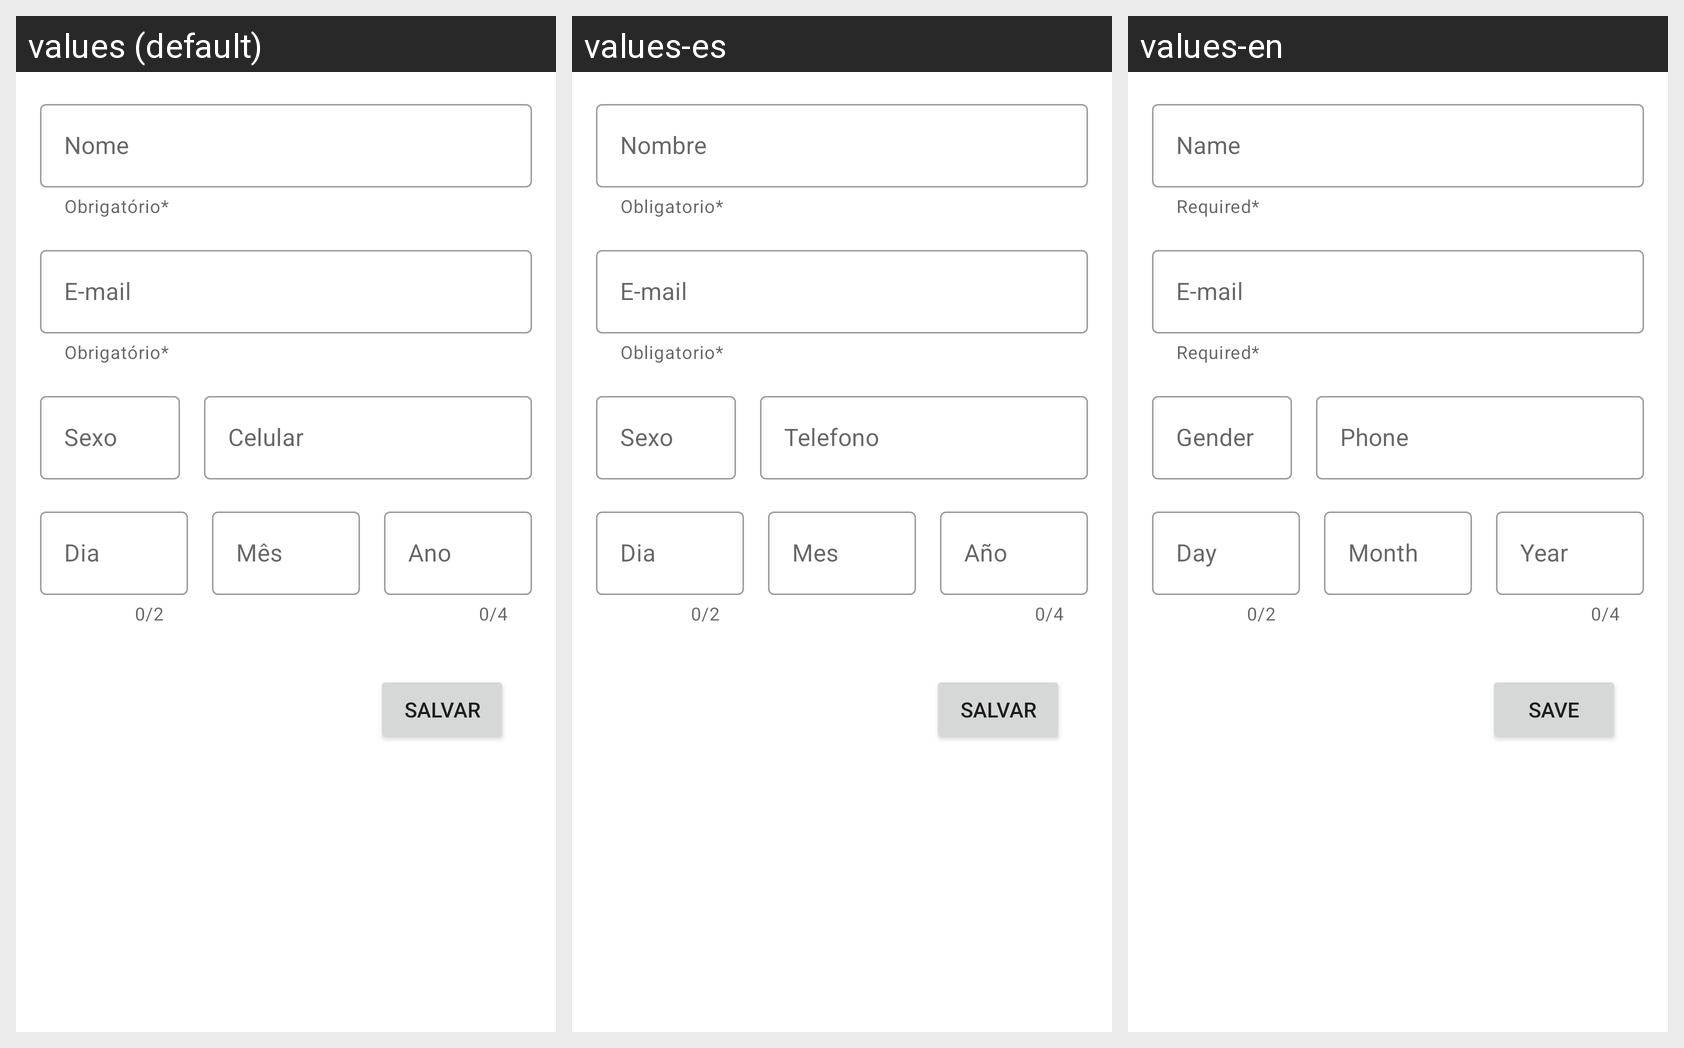

Here is an Android app screen in its default locale and in the app's own translations. Write out the translated-string differences for the strings that appear on this screen.
Android screen res/layout/activity_linear_relative.xml rendered under 3 locales, left to right: values (default), values-es, values-en. Device: Nexus 5 (rendered at 1080×1920; each locale shown at half size, 540×960, under a caption strip naming it); theme Theme.Turma1DH.
Strings drawn on this screen, with the default value and each locale's value (text and hints the layout hard-codes, and strings that could not be matched under every locale, appear in the picture but are not listed):

hint_name
  values: Nome
  values-es: Nombre
  values-en: Name

helper_required
  values: Obrigatório*
  values-es: Obligatorio*
  values-en: Required*

hint_email
  values: E-mail
  values-es: E-mail
  values-en: E-mail

hint_gender
  values: Sexo
  values-es: Sexo
  values-en: Gender

hint_phone
  values: Celular
  values-es: Telefono
  values-en: Phone

hint_day
  values: Dia
  values-es: Dia
  values-en: Day

hint_month
  values: Mês
  values-es: Mes
  values-en: Month

hint_year
  values: Ano
  values-es: Año
  values-en: Year

save
  values: Salvar
  values-es: Salvar
  values-en: Save
